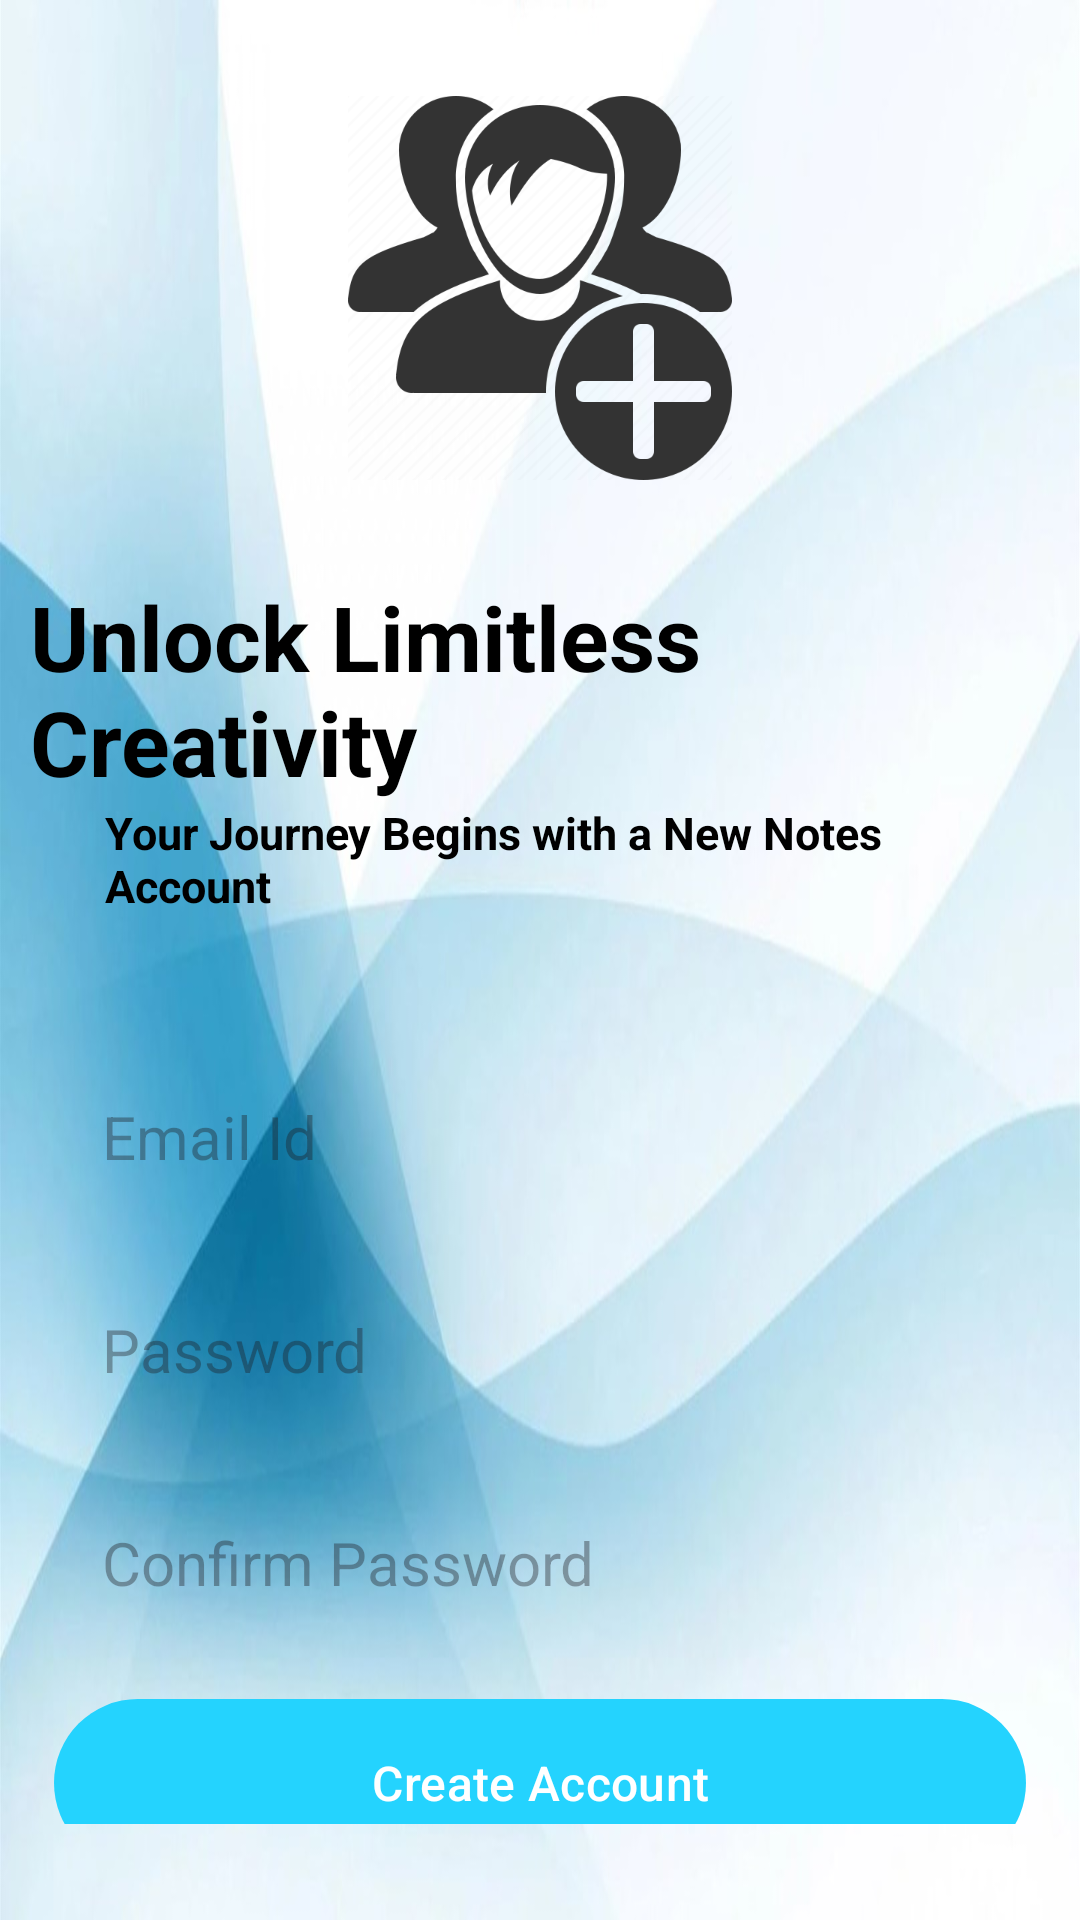

Reconstruct the res/layout file that produces this screen, plus the resources it refers to.
<!-- AndroidManifest.xml: application theme Theme.NotesPro -->
<!-- res/layout/activity_create_account_acitvity.xml -->
<?xml version="1.0" encoding="utf-8"?>
<RelativeLayout xmlns:android="http://schemas.android.com/apk/res/android"
    xmlns:app="http://schemas.android.com/apk/res-auto"
    xmlns:tools="http://schemas.android.com/tools"
    android:layout_width="match_parent"
    android:layout_height="match_parent"
    android:background="@drawable/bg2"
    tools:context=".CreateAccountActivity">
    <ImageView
        android:layout_width="128dp"
        android:layout_height="128dp"
        android:layout_centerHorizontal="true"
        android:layout_marginVertical="32dp"
        android:id="@+id/sign_up_icon"
        android:src="@drawable/signup"/>

    <LinearLayout
        android:layout_width="match_parent"
        android:layout_height="wrap_content"
        android:layout_below="@id/sign_up_icon"
        android:id="@+id/hello_text"
        android:orientation="vertical">

        <TextView
            android:layout_width="match_parent"
            android:layout_height="wrap_content"
            android:text="Unlock Limitless Creativity"
            android:textStyle="bold"
            android:layout_marginHorizontal="10dp"
            android:textSize="30sp"
            android:textColor="@color/black"/>

        <TextView
            android:layout_width="match_parent"
            android:layout_height="wrap_content"
            android:text="Your Journey Begins with a New Notes Account"
            android:layout_marginHorizontal="35dp"
            android:textStyle="bold"
            android:textSize="15dp"
            android:textColor="@color/black"/>

    </LinearLayout>

    <LinearLayout
        android:layout_width="match_parent"
        android:layout_height="wrap_content"
        android:id="@+id/form_layout"
        android:layout_below="@id/hello_text"
        android:layout_marginVertical="32dp"
        android:orientation="vertical">

        <EditText
            android:layout_width="match_parent"
            android:layout_height="wrap_content"
            android:id="@+id/email_edit_text"
            android:inputType="textEmailAddress"
            android:hint="Email Id"
            android:textSize="20sp"
            android:layout_marginHorizontal="18dp"
            android:background="@drawable/rounded_corner"
            android:padding="16dp"
            android:layout_marginTop="12dp"
            />
        <EditText
            android:layout_width="match_parent"
            android:layout_height="wrap_content"
            android:id="@+id/password_edit_text"
            android:inputType="textPassword"
            android:hint="Password"
            android:textSize="20sp"
            android:layout_marginHorizontal="18dp"
            android:background="@drawable/rounded_corner"
            android:padding="16dp"
            android:layout_marginTop="12dp"
            />

        <EditText
            android:layout_width="match_parent"
            android:layout_height="wrap_content"
            android:id="@+id/confirm_password_edit_text"
            android:inputType="textPassword"
            android:hint="Confirm Password"
            android:textSize="20sp"
            android:layout_marginHorizontal="18dp"
            android:background="@drawable/rounded_corner"
            android:padding="16dp"
            android:layout_marginTop="12dp"
            />

        <com.google.android.material.button.MaterialButton
            android:layout_width="match_parent"
            android:id="@+id/create_account_btn"
            android:layout_height="64dp"
            android:layout_marginHorizontal="18dp"
            android:text="Create Account"
            android:layout_marginTop="12dp"
            android:textSize="16sp"
            />

        <ProgressBar
            android:layout_width="24dp"
            android:layout_height="64dp"
            android:id="@+id/progress_bar"
            android:layout_gravity="center"
            android:visibility="gone"
            android:layout_marginTop="12dp"/>

    </LinearLayout>

    <LinearLayout
        android:layout_width="match_parent"
        android:layout_height="wrap_content"
        android:layout_below="@id/form_layout"
        android:orientation="horizontal"
        android:gravity="center">

        <TextView
            android:layout_width="wrap_content"
            android:layout_height="wrap_content"
            android:text="Already have an account? "/>
        <TextView
            android:layout_width="wrap_content"
            android:layout_height="wrap_content"
            android:textStyle="bold"
            android:id="@+id/login_text_view_btn"
            android:text="Login"/>

    </LinearLayout>

</RelativeLayout>
<!-- resources referenced by this layout -->
<resources>
  <color name="black">#FF000000</color>
  <!-- drawable bg2: jpg bitmap (drawable, 70227 bytes) -->
  <!-- drawable signup: png bitmap (drawable, 29898 bytes) -->
  <style name="Theme.NotesPro" parent="Base.Theme.NotesPro" />
  <style name="Base.Theme.NotesPro" parent="Theme.Material3.DayNight.NoActionBar">
          
          
          <item name="colorPrimary">#FF24D3FE</item>
      </style>
</resources>
